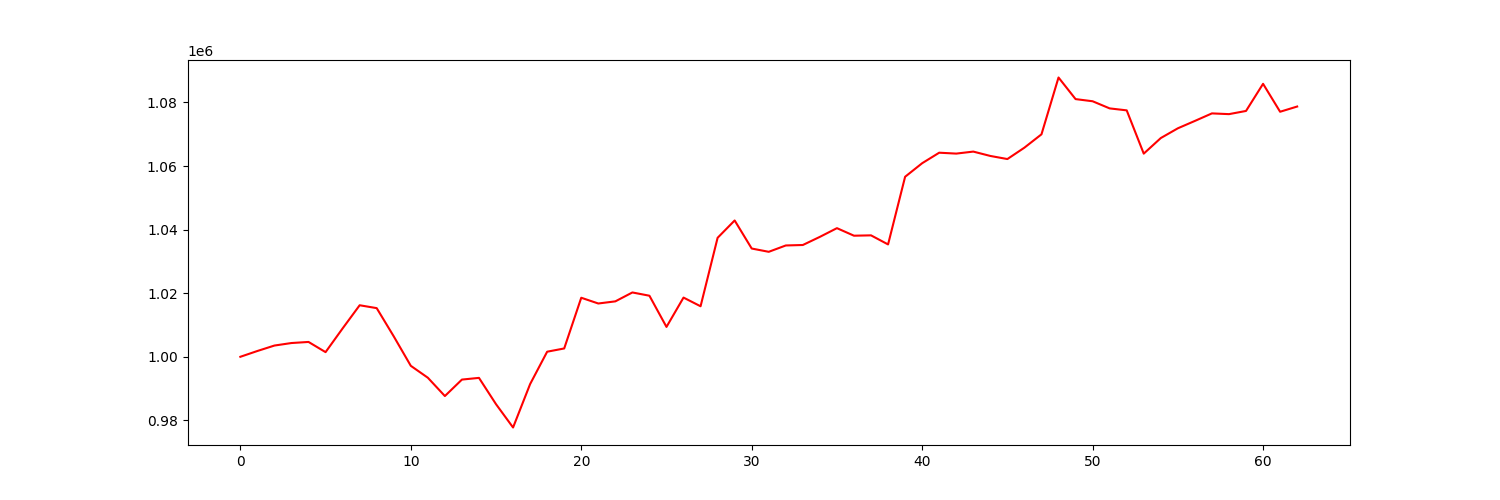

Source data for this figure (header and first rows):
account_value, date, daily_return
1000000, 2023-10-05, 
1001824, 2023-10-06, 0.001824
1003538, 2023-10-09, 0.00171
1004329, 2023-10-10, 0.0007891
1004671, 2023-10-11, 0.0003406
1001465, 2023-10-12, -0.003192
1008924, 2023-10-13, 0.007448
1016210, 2023-10-16, 0.007222
1015306, 2023-10-17, -0.0008901
1006422, 2023-10-18, -0.00875
997163, 2023-10-19, -0.0092
993415, 2023-10-20, -0.003759
987654, 2023-10-23, -0.005799
992833, 2023-10-24, 0.005244
993368, 2023-10-25, 0.0005384
985089, 2023-10-26, -0.008334
977760, 2023-10-27, -0.00744
991413, 2023-10-30, 0.01396
1001601, 2023-10-31, 0.01028
1002621, 2023-11-01, 0.001018
1018571, 2023-11-02, 0.01591
1016764, 2023-11-03, -0.001774
1017436, 2023-11-06, 0.0006607
1020235, 2023-11-07, 0.002751
1019208, 2023-11-08, -0.001007
1009396, 2023-11-09, -0.009627
1018624, 2023-11-10, 0.009142
1015893, 2023-11-13, -0.002681
1037428, 2023-11-14, 0.0212
1042880, 2023-11-15, 0.005255
1034054, 2023-11-16, -0.008463
1033020, 2023-11-17, -0.001
1035017, 2023-11-20, 0.001933
1035164, 2023-11-21, 0.0001422
1037724, 2023-11-22, 0.002473
1040461, 2023-11-24, 0.002638
1038087, 2023-11-27, -0.002282
1038198, 2023-11-28, 0.0001062
1035343, 2023-11-29, -0.002749
1056625, 2023-11-30, 0.02056
1060887, 2023-12-01, 0.004033
1064194, 2023-12-04, 0.003118
1063913, 2023-12-05, -0.0002647
1064543, 2023-12-06, 0.0005925
1063172, 2023-12-07, -0.001288
1062197, 2023-12-08, -0.0009162
1065785, 2023-12-11, 0.003378
1069977, 2023-12-12, 0.003933
1087848, 2023-12-13, 0.0167
1081054, 2023-12-14, -0.006246
1080375, 2023-12-15, -0.0006278
1078130, 2023-12-18, -0.002078
1077512, 2023-12-19, -0.0005729
1063902, 2023-12-20, -0.01263
1068803, 2023-12-21, 0.004607
1071868, 2023-12-22, 0.002868
1074189, 2023-12-26, 0.002165
1076559, 2023-12-27, 0.002206
1076325, 2023-12-28, -0.0002169
1077328, 2023-12-29, 0.0009315
... 3 more rows
